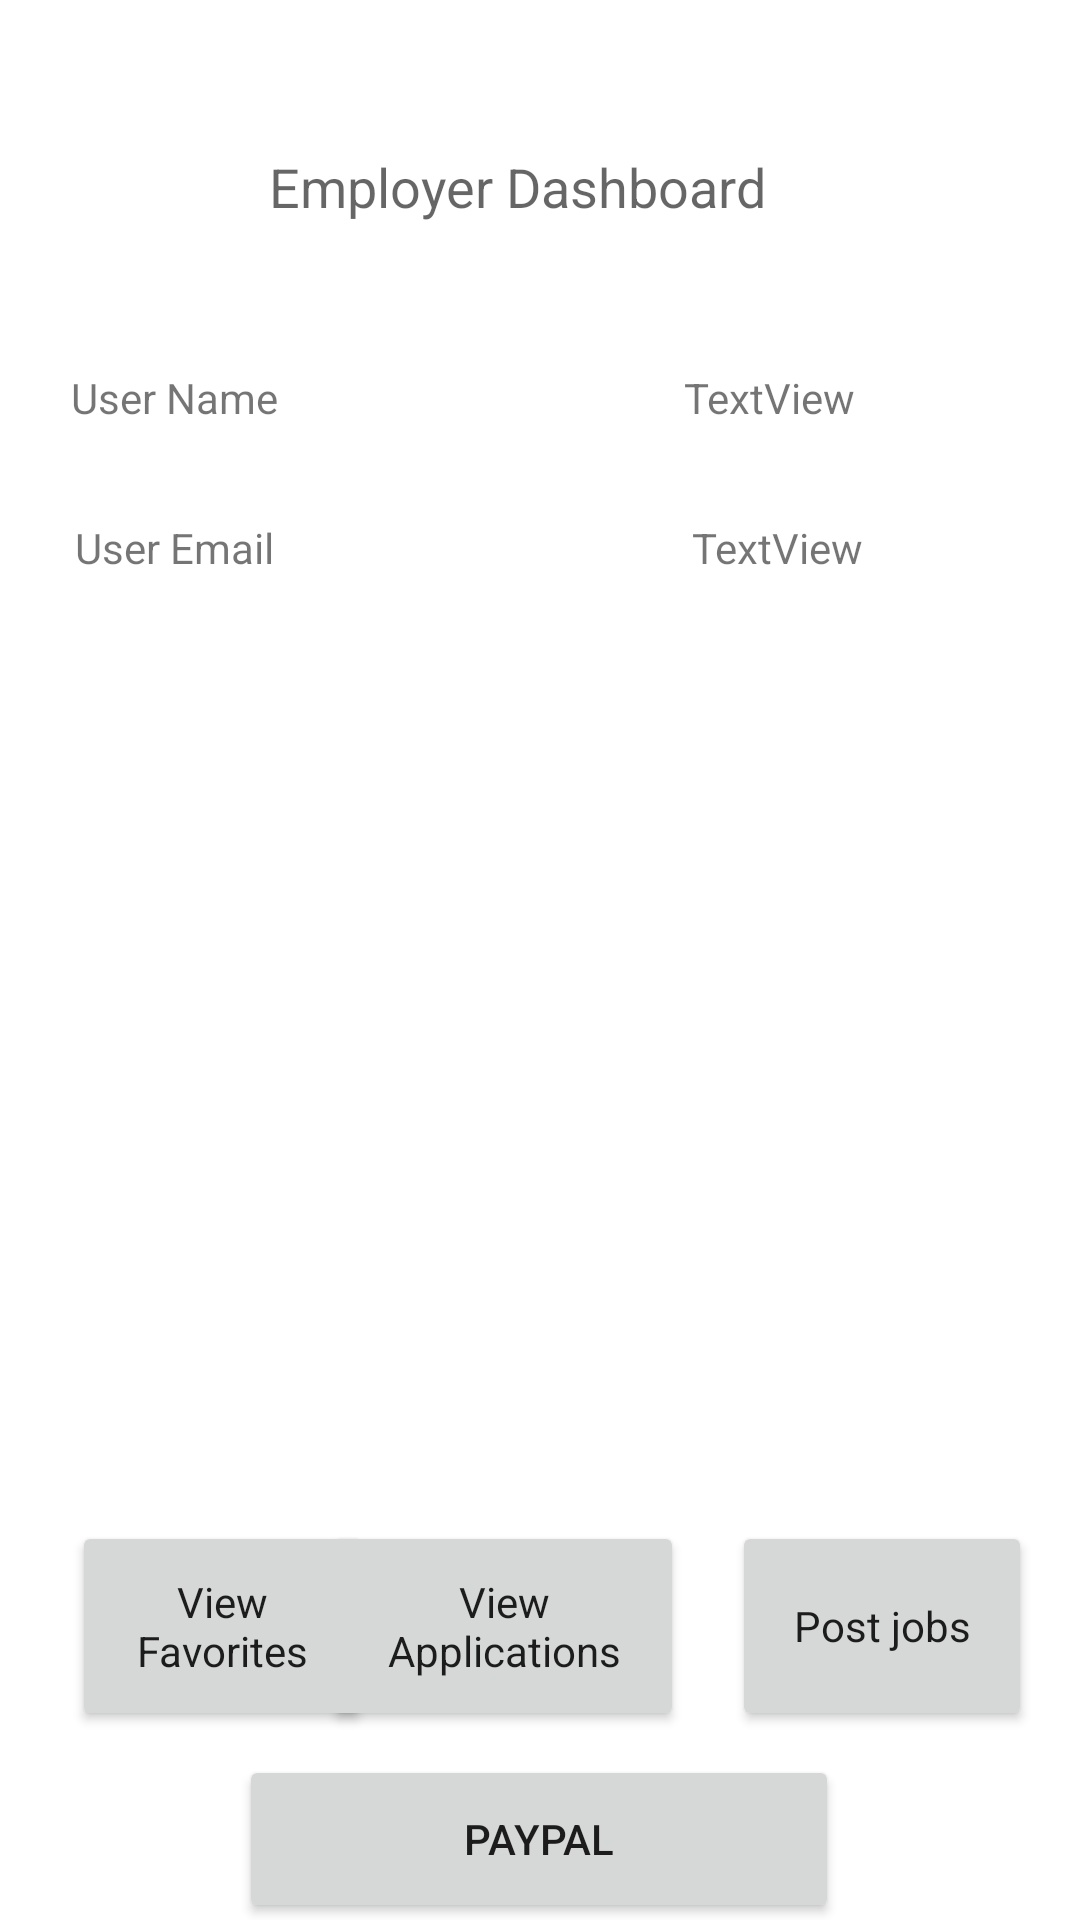

Android layout source for this screen:
<!-- AndroidManifest.xml: application theme Theme.Development_01 -->
<!-- res/layout/resolve_employer.xml -->
<?xml version="1.0" encoding="utf-8"?>
<androidx.constraintlayout.widget.ConstraintLayout xmlns:android="http://schemas.android.com/apk/res/android"
    xmlns:app="http://schemas.android.com/apk/res-auto"
    xmlns:tools="http://schemas.android.com/tools"
    android:layout_width="match_parent"
    android:layout_height="match_parent">

    <TextView
        android:id="@+id/employer_role"
        android:layout_width="182dp"
        android:layout_height="41dp"
        android:layout_marginStart="166dp"
        android:layout_marginTop="50dp"
        android:layout_marginEnd="148dp"
        android:text="Employer Dashboard"
        android:textAlignment="center"
        android:textAppearance="@style/TextAppearance.AppCompat.Medium"
        app:layout_constraintEnd_toEndOf="parent"
        app:layout_constraintHorizontal_bias="0.623"
        app:layout_constraintStart_toStartOf="parent"
        app:layout_constraintTop_toTopOf="parent"
        tools:ignore="MissingConstraints" />

    <TextView
        android:id="@+id/fixedEmployerName"
        android:layout_width="116dp"
        android:layout_height="30dp"
        android:layout_marginTop="32dp"
        android:text="User Name"
        android:textAlignment="center"
        app:layout_constraintTop_toBottomOf="@+id/employer_role"
        tools:ignore="MissingConstraints"
        tools:layout_editor_absoluteX="9dp" />

    <TextView
        android:id="@+id/fixedEmployerEmail"
        android:layout_width="116dp"
        android:layout_height="30dp"

        android:layout_marginTop="20dp"
        android:text="User Email"
        android:textAlignment="center"
        app:layout_constraintTop_toBottomOf="@+id/fixedEmployerName"
        tools:ignore="MissingConstraints"
        tools:layout_editor_absoluteX="9dp" />

    <Button
        android:id="@+id/employerLogOut"
        android:layout_width="150dp"
        android:layout_height="51dp"
        android:layout_marginTop="64dp"
        android:backgroundTint="@android:color/holo_red_dark"
        android:text="Log Out"
        app:layout_constraintEnd_toEndOf="parent"
        app:layout_constraintHorizontal_bias="0.498"
        app:layout_constraintStart_toStartOf="parent"
        app:layout_constraintTop_toBottomOf="@+id/seeAppls" />

    <TextView
        android:id="@+id/employerEmail"
        android:layout_width="230dp"
        android:layout_height="30dp"
        android:layout_marginStart="28dp"
        android:layout_marginTop="20dp"
        android:text="TextView"
        android:textAlignment="center"
        app:layout_constraintStart_toEndOf="@+id/fixedEmployerEmail"
        app:layout_constraintTop_toBottomOf="@+id/employerName" />

    <TextView
        android:id="@+id/employerName"
        android:layout_width="225dp"
        android:layout_height="30dp"
        android:layout_marginStart="28dp"
        android:layout_marginTop="32dp"
        android:text="TextView"
        android:textAlignment="center"
        app:layout_constraintStart_toEndOf="@+id/fixedEmployerName"
        app:layout_constraintTop_toBottomOf="@+id/employer_role" />

    <Button
        android:id="@+id/addJob"
        android:layout_width="100dp"
        android:layout_height="70dp"
        android:layout_marginTop="304dp"
        android:layout_marginEnd="16dp"
        android:text="Post jobs"
        android:textAppearance="@style/TextAppearance.AppCompat.Body1"
        app:layout_constraintEnd_toEndOf="parent"
        app:layout_constraintTop_toBottomOf="@+id/employerEmail" />

    <Button
        android:id="@+id/seeAppls"
        android:layout_width="120dp"
        android:layout_height="70dp"
        android:layout_marginTop="304dp"
        android:layout_marginEnd="20dp"
        android:text="View Applications"
        android:textAppearance="@style/TextAppearance.AppCompat.Body1"
        app:layout_constraintEnd_toStartOf="@+id/addJob"
        app:layout_constraintHorizontal_bias="0.806"
        app:layout_constraintStart_toEndOf="@+id/viewFavorites"
        app:layout_constraintTop_toBottomOf="@+id/employerEmail" />

    <Button
        android:id="@+id/viewFavorites"
        android:layout_width="100dp"
        android:layout_height="70dp"
        android:layout_marginStart="24dp"
        android:layout_marginTop="304dp"
        android:text="View Favorites"
        android:textAppearance="@style/TextAppearance.AppCompat.Body1"
        app:layout_constraintStart_toStartOf="parent"
        app:layout_constraintTop_toBottomOf="@+id/fixedEmployerEmail" />
    <Button
        android:id="@+id/btnPayPal"
        android:layout_width="200dp"
        android:layout_height="56dp"
        android:layout_marginTop="8dp"
        android:text="PayPal"
        app:layout_constraintEnd_toEndOf="parent"
        app:layout_constraintHorizontal_bias="0.497"
        app:layout_constraintStart_toStartOf="parent"
        app:layout_constraintTop_toBottomOf="@+id/addJob" />


</androidx.constraintlayout.widget.ConstraintLayout>
<!-- resources referenced by this layout -->
<resources>
  <style name="Theme.Development_01" parent="Theme.MaterialComponents.DayNight.NoActionBar" />
</resources>
